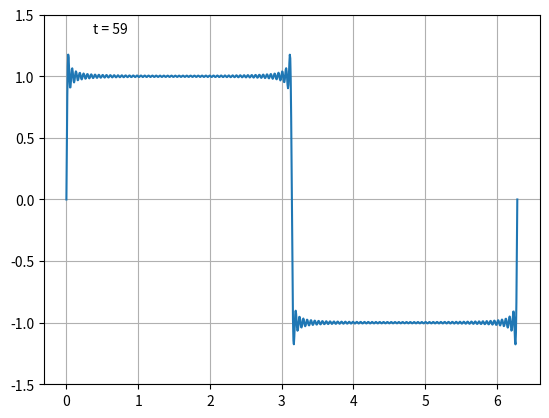

The script that saved this image:
import numpy as np
import matplotlib as mpl
import matplotlib.pyplot as plt
import matplotlib.animation

x=np.linspace(0,2*np.pi,1000)

fig=plt.figure()
ax = fig.add_subplot(1, 1, 1)
ax.set_ylim(-1.5, 1.5)
ax.grid()

def f_k(x,k):
    return np.sin((2*k+1)*x)/(2*k+1)

plot, = ax.plot(x, 0 * x)

text = ax.text(0.1, 0.95,"",transform=ax.transAxes)

def update( n ):
    y=np.zeros_like(x)
    for k in range(n):
        y+=f_k(x,k)
    y=y*(4/np.pi)
    plot.set_ydata(y)
    text.set_text(f"t = {n}")
    return plot, text

ani = mpl.animation.FuncAnimation(fig, update, interval=250, 
                                  blit=True,frames=60,repeat=False)

ani.save("rechteck_mit_sinus.gif")
#plt.show()
